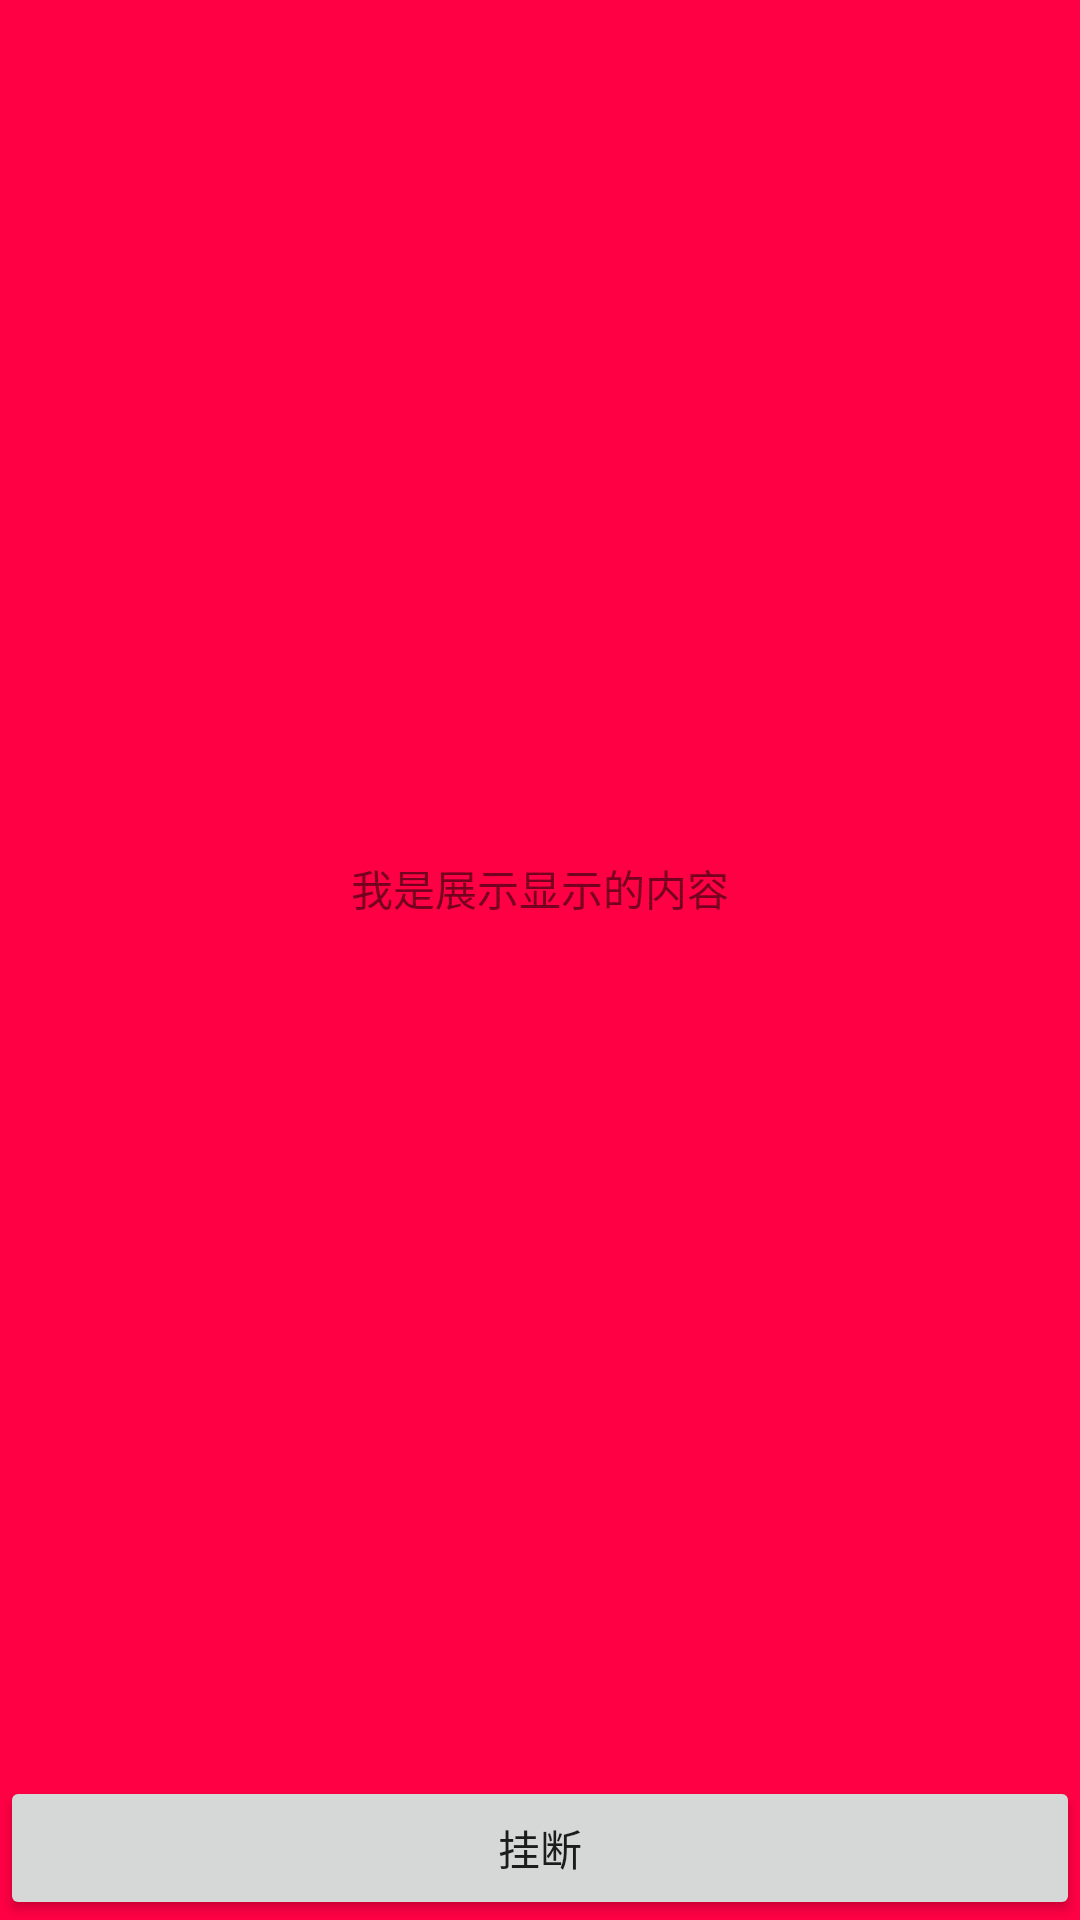

Android layout source for this screen:
<!-- AndroidManifest.xml: application theme AppTheme -->
<!-- res/layout/activity_dialog.xml -->
<?xml version="1.0" encoding="utf-8"?>
<LinearLayout xmlns:android="http://schemas.android.com/apk/res/android"
    android:layout_width="match_parent"

    android:layout_height="match_parent"
    android:orientation="vertical">

    <LinearLayout
        android:id="@+id/dialog_lin"
        android:background="#ff04"
        android:layout_width="match_parent"
        android:layout_height="match_parent"
        android:orientation="vertical">

        <TextView
            android:layout_width="match_parent"
            android:layout_height="0dp"
            android:layout_weight="1"
            android:gravity="center"
            android:text="我是展示显示的内容" />

        <Button
            android:id="@+id/activity_dialog_button"
            android:layout_width="match_parent"
            android:layout_height="wrap_content"
            android:text="挂断" />
    </LinearLayout>

</LinearLayout>
<!-- resources referenced by this layout -->
<resources>
  <style name="AppTheme" parent="Theme.AppCompat.Light.NoActionBar">
          
          <item name="colorPrimary">@color/colorPrimary</item>
          <item name="colorPrimaryDark">@color/colorPrimaryDark</item>
          
          <item name="colorAccent">@color/colorAccent</item>
      </style>
  <color name="colorPrimary">#000</color>
  <color name="colorPrimaryDark">#000</color>
  <color name="colorAccent">#0066ff</color>
</resources>
